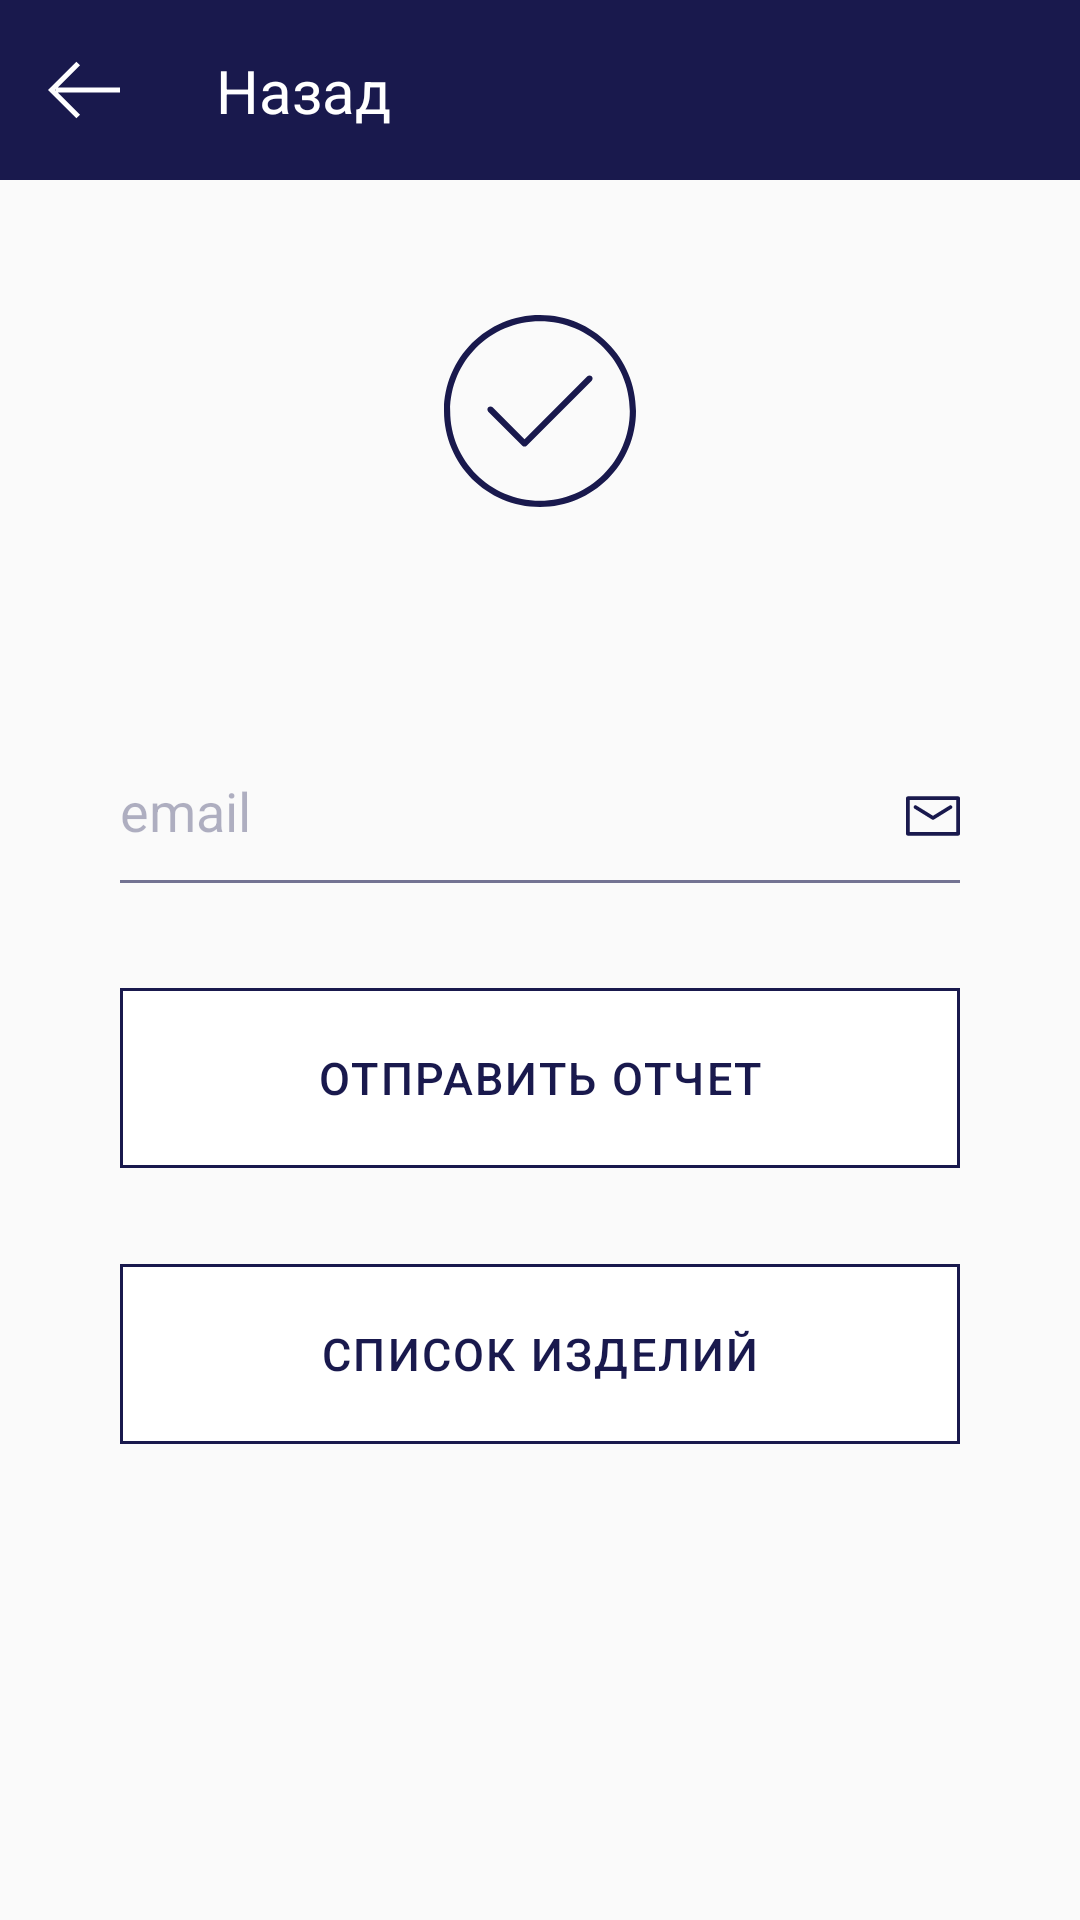

Here is an Android app screen rendered from its layout file. Give the layout XML and the strings, colors and styles it references.
<!-- AndroidManifest.xml: application theme AppTheme -->
<!-- res/layout/fragment_pick_complete.xml -->
<?xml version="1.0" encoding="utf-8"?>
<androidx.constraintlayout.widget.ConstraintLayout xmlns:android="http://schemas.android.com/apk/res/android"
    xmlns:app="http://schemas.android.com/apk/res-auto"
    xmlns:tools="http://schemas.android.com/tools"
    android:layout_width="match_parent"
    android:layout_height="match_parent"
    app:statusBarBackground="@android:color/transparent">

    <include
        android:id="@+id/toolbar"
        layout="@layout/toolbar_common"
        app:layout_constraintEnd_toEndOf="parent"
        app:layout_constraintStart_toStartOf="parent"
        app:layout_constraintTop_toTopOf="parent" />

    <androidx.core.widget.NestedScrollView
        android:layout_width="0dp"
        android:layout_height="0dp"
        app:layout_constraintBottom_toBottomOf="parent"
        app:layout_constraintEnd_toEndOf="parent"
        app:layout_constraintStart_toStartOf="parent"
        app:layout_constraintTop_toBottomOf="@+id/toolbar">

        <androidx.constraintlayout.widget.ConstraintLayout
            android:id="@+id/input_group"
            android:layout_width="match_parent"
            android:layout_height="match_parent"
            android:layout_marginStart="15dp"
            android:layout_marginTop="20dp"
            android:layout_marginEnd="15dp"
            android:layout_marginBottom="25dp"
            android:paddingStart="25dp"
            android:paddingTop="25dp"
            android:paddingEnd="25dp"
            android:paddingBottom="40dp"
            app:layout_constraintBottom_toBottomOf="parent">

            <ImageView
                android:id="@+id/note_title"
                android:layout_width="wrap_content"
                android:layout_height="64dp"
                android:adjustViewBounds="true"
                android:scaleType="fitCenter"
                app:layout_constraintBottom_toTopOf="@id/note_text"
                app:layout_constraintEnd_toEndOf="parent"
                app:layout_constraintStart_toStartOf="parent"
                app:layout_constraintTop_toTopOf="parent"
                app:srcCompat="@drawable/ic_success"
                app:tint="@color/dark_blue" />

            <TextView
                android:id="@+id/note_text"
                android:layout_width="match_parent"
                android:layout_height="wrap_content"
                android:layout_marginTop="30dp"
                android:textAlignment="center"
                android:textColor="@color/text_dark_blue"
                android:textSize="@dimen/text_14sp"
                app:layout_constraintEnd_toEndOf="parent"
                app:layout_constraintStart_toStartOf="parent"
                app:layout_constraintTop_toBottomOf="@id/note_title"
                tools:text="Отсканировано 8 кодов, введите электронную почту для отправки отчета." />

            <com.google.android.material.textfield.TextInputLayout
                android:id="@+id/email_input_view"
                android:layout_width="match_parent"
                android:layout_height="wrap_content"
                android:layout_marginTop="40dp"
                app:hintEnabled="false"
                app:layout_constraintEnd_toEndOf="parent"
                app:layout_constraintStart_toStartOf="parent"
                app:layout_constraintTop_toBottomOf="@id/note_text">

                <com.google.android.material.textfield.TextInputEditText
                    android:id="@+id/input_email"
                    android:layout_width="match_parent"
                    android:layout_height="wrap_content"
                    android:autofillHints=""
                    android:background="@drawable/input_primary"
                    android:cursorVisible="true"
                    android:ems="10"
                    android:fontFamily="sans-serif"
                    android:hint="@string/email"
                    android:imeOptions="actionDone"
                    android:inputType="textEmailAddress"
                    android:maxLength="100"
                    android:maxLines="1"
                    android:textColor="@color/input_text"
                    android:textColorHint="#5519194D"
                    android:textCursorDrawable="@drawable/color_cursor"
                    android:textSize="@dimen/text_18sp"
                    android:textStyle="normal"
                    android:theme="@style/CustomTheme" />

            </com.google.android.material.textfield.TextInputLayout>

            <ImageView
                android:id="@+id/ic_email"
                android:layout_width="18dp"
                android:layout_height="18dp"
                android:layout_marginTop="5dp"
                app:layout_constraintEnd_toEndOf="@+id/email_input_view"
                app:layout_constraintTop_toTopOf="@+id/email_input_view"
                app:srcCompat="@drawable/ic_email" />

            <Button
                android:id="@+id/btn_send"
                android:layout_width="match_parent"
                android:layout_height="60dp"
                android:layout_marginTop="32dp"
                android:background="@drawable/btn_home"
                android:fontFamily="sans-serif-medium"
                android:letterSpacing="0.05"
                android:stateListAnimator="@null"
                android:text="@string/send_report"
                android:textAllCaps="true"
                android:textColor="@color/dark_blue"
                android:textSize="@dimen/text_15sp"
                android:textStyle="normal"
                app:layout_constraintEnd_toEndOf="parent"
                app:layout_constraintStart_toStartOf="parent"
                app:layout_constraintTop_toBottomOf="@+id/email_input_view" />

            <Button
                android:id="@+id/btn_products"
                android:layout_width="match_parent"
                android:layout_height="60dp"
                android:layout_marginTop="32dp"
                android:background="@drawable/btn_home"
                android:fontFamily="sans-serif-medium"
                android:letterSpacing="0.05"
                android:stateListAnimator="@null"
                android:text="@string/product_ist"
                android:textAllCaps="true"
                android:textColor="@color/dark_blue"
                android:textSize="@dimen/text_15sp"
                android:textStyle="normal"
                app:layout_constraintEnd_toEndOf="parent"
                app:layout_constraintStart_toStartOf="parent"
                app:layout_constraintTop_toBottomOf="@+id/btn_send" />

        </androidx.constraintlayout.widget.ConstraintLayout>

    </androidx.core.widget.NestedScrollView>

    <ProgressBar
        android:id="@+id/progress_bar"
        android:layout_width="wrap_content"
        android:layout_height="wrap_content"
        android:indeterminateTint="@color/blue_primary"
        android:visibility="gone"
        app:layout_constraintBottom_toBottomOf="parent"
        app:layout_constraintEnd_toEndOf="parent"
        app:layout_constraintStart_toStartOf="parent"
        app:layout_constraintTop_toTopOf="parent"
        tools:visibility="visible" />

</androidx.constraintlayout.widget.ConstraintLayout>
<!-- res/layout/toolbar_common.xml (included above) -->
<?xml version="1.0" encoding="utf-8"?>
<androidx.constraintlayout.widget.ConstraintLayout xmlns:android="http://schemas.android.com/apk/res/android"
    xmlns:app="http://schemas.android.com/apk/res-auto"
    xmlns:tools="http://schemas.android.com/tools"
    android:layout_width="match_parent"
    android:layout_height="60dp"
    android:background="@color/dark_blue"
    app:layout_constraintStart_toStartOf="parent"
    app:layout_constraintTop_toTopOf="parent">

    <ImageView
        android:id="@+id/btn_back"
        android:layout_width="wrap_content"
        android:layout_height="wrap_content"
        android:layout_marginStart="@dimen/margin_4dp"
        android:layout_marginBottom="6dp"
        android:background="?android:attr/selectableItemBackgroundBorderless"
        android:padding="12dp"
        app:layout_constraintBottom_toBottomOf="parent"
        app:layout_constraintStart_toStartOf="parent"
        app:srcCompat="@drawable/ic_back" />

    <TextView
        android:id="@+id/toolbar_text"
        android:layout_width="wrap_content"
        android:layout_height="wrap_content"
        android:layout_marginStart="20dp"
        android:fontFamily="sans-serif"
        android:text="@string/back"
        android:textColor="@color/white"
        android:textSize="@dimen/text_20sp"
        app:layout_constraintBottom_toBottomOf="@+id/btn_back"
        app:layout_constraintStart_toEndOf="@+id/btn_back"
        app:layout_constraintTop_toTopOf="@+id/btn_back" />

</androidx.constraintlayout.widget.ConstraintLayout>
<!-- resources referenced by this layout -->
<resources>
  <color name="blue_primary">#04368f</color>
  <color name="dark_blue">#19194D</color>
  <color name="input_text">#222222</color>
  <color name="text_dark_blue">#9919194D</color>
  <color name="white">#FFFFFF</color>
  <dimen name="margin_4dp">4dp</dimen>
  <dimen name="text_14sp">14sp</dimen>
  <dimen name="text_15sp">15sp</dimen>
  <dimen name="text_18sp">18sp</dimen>
  <dimen name="text_20sp">20sp</dimen>
  <!-- drawable color_cursor (drawable) -->
  <?xml version="1.0" encoding="utf-8"?>
  <shape xmlns:android="http://schemas.android.com/apk/res/android" >
      <size android:width="1.5dp" />
      <solid android:color="#222222"  />
  </shape>
  <!-- drawable ic_back (drawable) -->
  <vector xmlns:android="http://schemas.android.com/apk/res/android"
      android:width="24dp"
      android:height="24dp"
      android:viewportWidth="32"
      android:viewportHeight="32">
      <path
          android:pathData="M32 14.848h-27.648l9.888-9.824-1.632-1.6-12.608 12.576 12.608 12.576 1.632-1.6-9.888-9.856h27.648v-2.272zM3.232 16l0.256-0.288v0.576l-0.256-0.288z"
          android:fillColor="@color/white"
          android:fillType="evenOdd"/>
  </vector>
  <!-- drawable input_primary (drawable) -->
  <?xml version="1.0" encoding="utf-8"?>
  <selector xmlns:android="http://schemas.android.com/apk/res/android">
      <item android:drawable="@drawable/input_primary_selected" android:state_focused="true"/>
      <item android:drawable="@drawable/input_primary_normal"/>
  </selector>
  <string name="back">Назад</string>
  <string name="email">email</string>
      // ttn
  <string name="product_ist">Список изделий</string>
  <string name="send_report">Отправить отчет</string>
  <style name="CustomTheme" parent="@android:style/Theme.Holo.Light">
          <item name="android:textSelectHandleLeft">@drawable/transparent</item>
          <item name="android:textSelectHandleRight">@drawable/transparent</item>
          <item name="android:textSelectHandle">@drawable/transparent</item>
      </style>
  <style name="AppTheme" parent="Theme.AppCompat.Light.NoActionBar">
          <item name="colorPrimary">@color/colorPrimary</item>
          <item name="colorPrimaryDark">@color/colorPrimaryDark</item>
          <item name="colorAccent">@color/colorAccent</item>
          <item name="android:forceDarkAllowed" tools:targetApi="q">true</item>
      </style>
  <!-- drawable input_primary_selected (drawable) -->
  <?xml version="1.0" encoding="utf-8"?>
  <layer-list xmlns:android="http://schemas.android.com/apk/res/android" >
      <item
          android:bottom="3dp"
          android:left="-3dp"
          android:right="-3dp"
          android:top="-3dp">
  
          <shape android:shape="rectangle" >
  
              <solid android:color="#0019194D" />
  
              <stroke android:width="1dp" android:color="#ff19194D" />
  
              <padding
                  android:bottom="15dp"
                  android:left="0dp"
                  android:right="0dp"
                  android:top="0dp" />
  
          </shape>
      </item>
  </layer-list>
  <!-- drawable input_primary_normal (drawable) -->
  <?xml version="1.0" encoding="utf-8"?>
  <layer-list xmlns:android="http://schemas.android.com/apk/res/android" >
      <item
          android:bottom="3dp"
          android:left="-3dp"
          android:right="-3dp"
          android:top="-3dp">
  
          <shape android:shape="rectangle" >
  
              <solid android:color="#0019194D" />
              <stroke android:width="1dp" android:color="@color/text_dark_blue" />
  
  
              <padding
                  android:bottom="15dp"
                  android:left="0dp"
                  android:right="0dp"
                  android:top="0dp" />
          </shape>
      </item>
  </layer-list>
  <color name="colorPrimary">#2e2d32</color>
  <color name="colorPrimaryDark">#2e2d32</color>
  <color name="colorAccent">#424242</color>
</resources>
